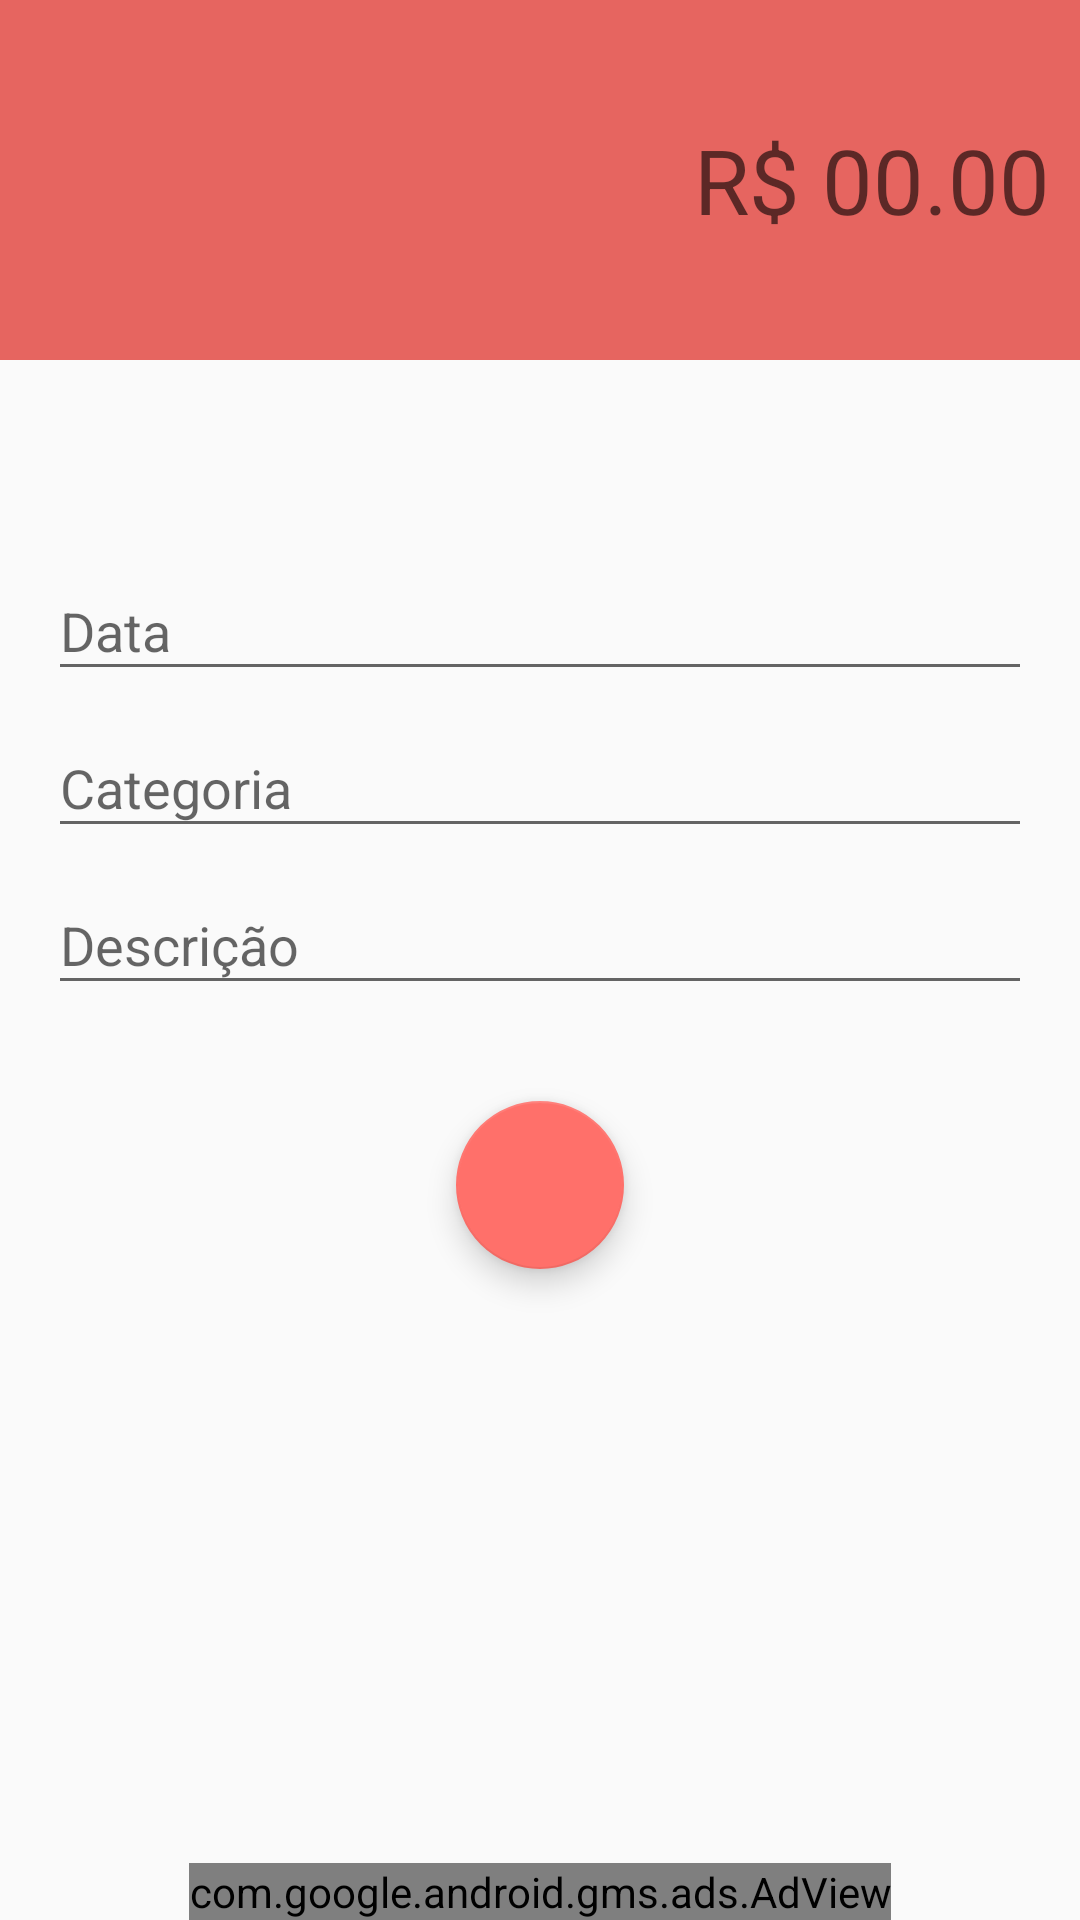

Android layout source for this screen:
<!-- AndroidManifest.xml: application theme AppTheme -->
<!-- res/layout/activity_despesas.xml -->
<?xml version="1.0" encoding="utf-8"?>
<androidx.constraintlayout.widget.ConstraintLayout xmlns:android="http://schemas.android.com/apk/res/android"
    xmlns:app="http://schemas.android.com/apk/res-auto"
    xmlns:tools="http://schemas.android.com/tools"
    android:layout_width="match_parent"
    android:layout_height="match_parent"
    tools:context=".activity.activity.Activity_despesas">

    <LinearLayout
        android:id="@+id/linearLayout"
        android:layout_width="0dp"
        android:layout_height="120dp"
        android:background="@color/colorPrimaryDarkDespesa"
        android:gravity="center"
        android:orientation="vertical"
        android:padding="10dp"
        app:layout_constraintEnd_toEndOf="parent"
        app:layout_constraintStart_toStartOf="parent"
        app:layout_constraintTop_toTopOf="parent">

        <EditText
            android:id="@+id/editValor"
            android:layout_width="match_parent"
            android:layout_height="wrap_content"
            android:background="@android:color/transparent"
            android:ems="10"
            android:gravity="end"
            android:hint="R$ 00.00"
            android:inputType="none|numberDecimal"
            android:textColor="@android:color/white"
            android:textSize="30sp" />
    </LinearLayout>

    <com.google.android.material.textfield.TextInputLayout
        android:id="@+id/textInputLayout2"
        android:layout_width="match_parent"
        android:layout_height="wrap_content"
        android:layout_marginStart="16dp"
        android:layout_marginLeft="16dp"
        android:layout_marginEnd="16dp"
        android:layout_marginRight="16dp"
        app:layout_constraintBottom_toTopOf="@+id/textInputLayout"
        app:layout_constraintEnd_toEndOf="parent"
        app:layout_constraintStart_toStartOf="parent"
        app:layout_constraintTop_toBottomOf="@+id/linearLayout"
        app:layout_constraintVertical_bias="0.16000003"
        app:layout_constraintVertical_chainStyle="packed">

        <com.google.android.material.textfield.TextInputEditText
            android:id="@+id/editData"
            android:layout_width="match_parent"
            android:layout_height="wrap_content"
            android:hint="Data"
            android:inputType="date|none" />
    </com.google.android.material.textfield.TextInputLayout>

    <com.google.android.material.textfield.TextInputLayout
        android:id="@+id/textInputLayout"
        android:layout_width="match_parent"
        android:layout_height="wrap_content"
        android:layout_marginStart="16dp"
        android:layout_marginLeft="16dp"
        android:layout_marginEnd="16dp"
        android:layout_marginRight="16dp"
        app:layout_constraintBottom_toTopOf="@+id/textInputLayout3"
        app:layout_constraintEnd_toEndOf="parent"
        app:layout_constraintStart_toStartOf="parent"
        app:layout_constraintTop_toBottomOf="@+id/textInputLayout2">

        <com.google.android.material.textfield.TextInputEditText
            android:id="@+id/editCategoria"
            android:layout_width="match_parent"
            android:layout_height="wrap_content"
            android:hint="Categoria" />
    </com.google.android.material.textfield.TextInputLayout>

    <com.google.android.material.textfield.TextInputLayout
        android:id="@+id/textInputLayout3"
        android:layout_width="match_parent"
        android:layout_height="wrap_content"
        android:layout_marginStart="16dp"
        android:layout_marginLeft="16dp"
        android:layout_marginEnd="16dp"
        android:layout_marginRight="16dp"
        app:layout_constraintBottom_toBottomOf="parent"
        app:layout_constraintEnd_toEndOf="parent"
        app:layout_constraintStart_toStartOf="parent"
        app:layout_constraintTop_toBottomOf="@+id/textInputLayout">

        <com.google.android.material.textfield.TextInputEditText
            android:id="@+id/editDescricao"
            android:layout_width="match_parent"
            android:layout_height="wrap_content"
            android:hint="Descrição" />
    </com.google.android.material.textfield.TextInputLayout>

    <com.google.android.material.floatingactionbutton.FloatingActionButton
        android:id="@+id/floatingActionButtonSalvar"
        android:layout_width="wrap_content"
        android:layout_height="wrap_content"
        android:layout_marginTop="32dp"
        android:clickable="true"
        android:focusable="true"
        android:onClick="salvarDespesa"
        app:layout_constraintEnd_toEndOf="parent"
        app:layout_constraintStart_toStartOf="parent"
        app:layout_constraintTop_toBottomOf="@+id/textInputLayout3"
        app:srcCompat="@drawable/ic_check" />

    <com.google.android.gms.ads.AdView
        android:id="@+id/adView"
        android:layout_width="wrap_content"
        android:layout_height="wrap_content"
        android:layout_alignParentBottom="true"
        android:layout_centerHorizontal="true"
        app:adSize="BANNER"
        app:adUnitId="ca-app-pub-4389755220273266/5165404458"
        app:layout_constraintBottom_toBottomOf="parent"
        app:layout_constraintEnd_toEndOf="parent"
        app:layout_constraintStart_toStartOf="parent"></com.google.android.gms.ads.AdView>

</androidx.constraintlayout.widget.ConstraintLayout>
<!-- resources referenced by this layout -->
<resources>
  <color name="colorPrimaryDarkDespesa">#E66560</color>
  <style name="AppTheme" parent="Theme.AppCompat.Light.DarkActionBar">
          
          <item name="colorPrimary">@color/colorPrimary</item>
          <item name="colorPrimaryDark">@color/colorPrimaryDark</item>
          <item name="colorAccent">@color/colorAccent</item>
      </style>
  <color name="colorPrimary">#01C7D2</color>
  <color name="colorPrimaryDark">#00B2BC</color>
  <color name="colorAccent">#FF706A</color>
</resources>
